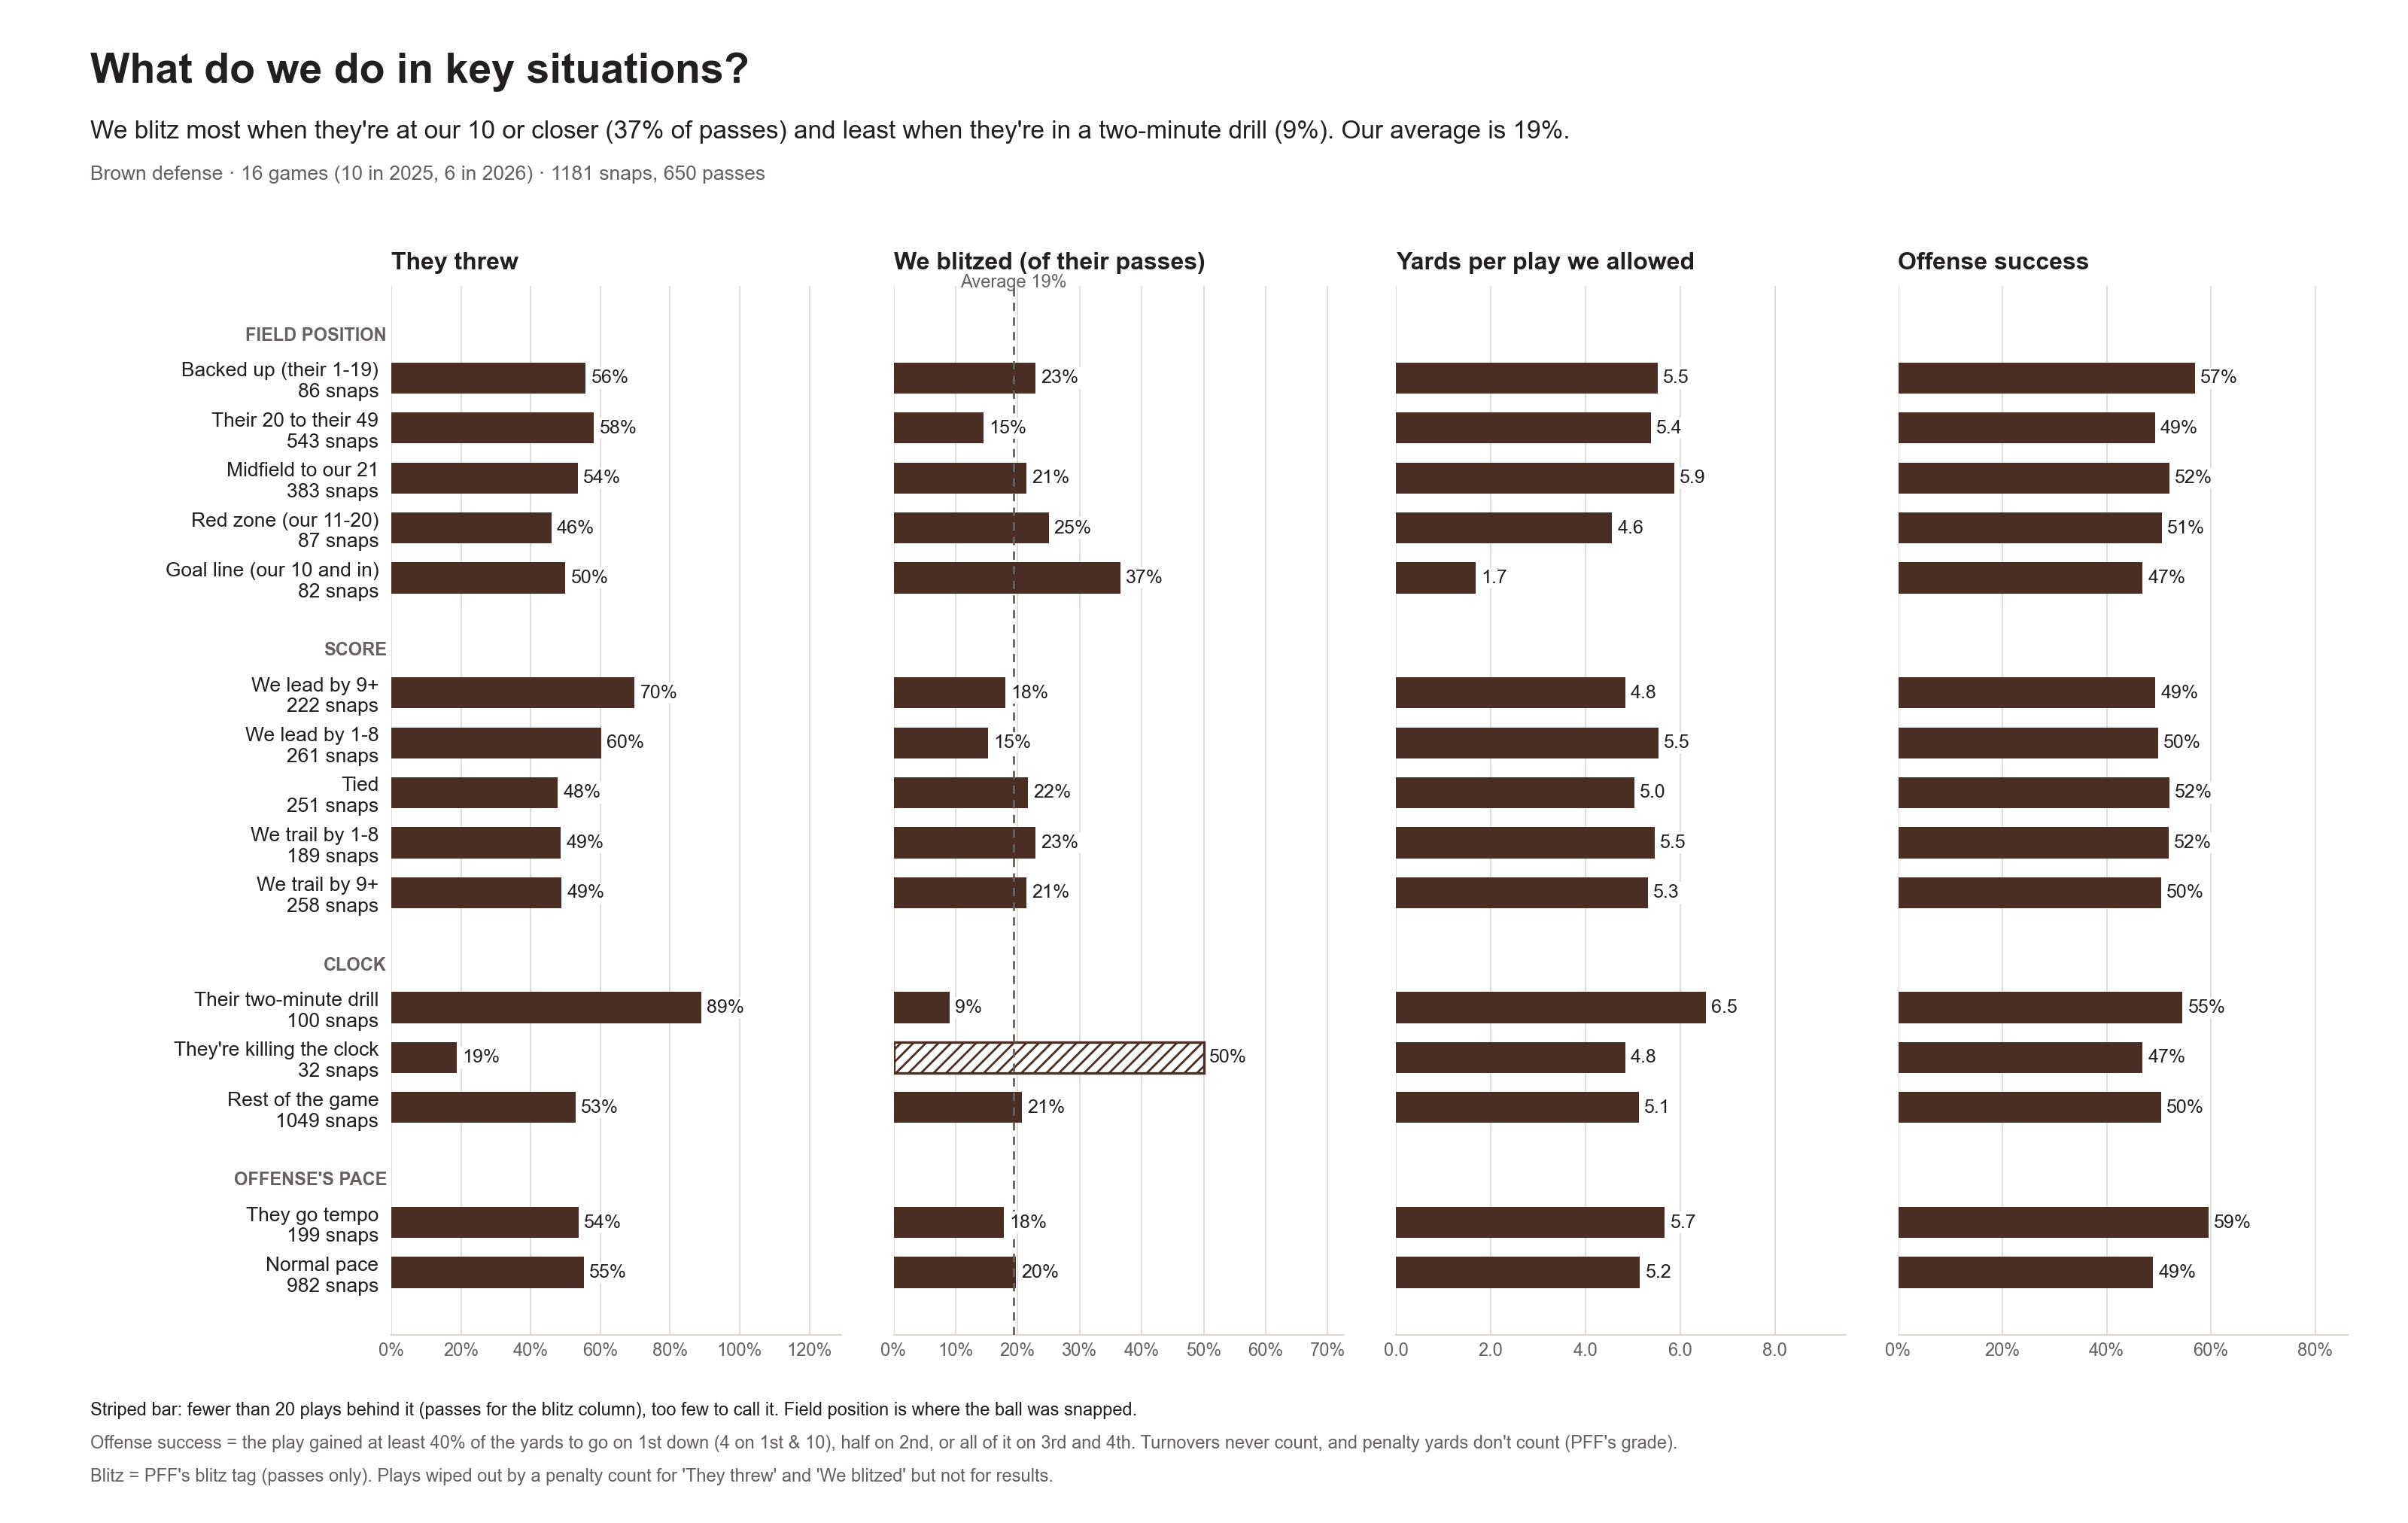

Data behind this chart, as committed beside it:
heading, situation, snaps, passes, pass_pct, blitz_pct, yards_per_play, success_pct
Field position, Backed up (their 1-19), 86, 48, 55.8, 22.9, 5.5, 57.0
Field position, Their 20 to their 49, 543, 316, 58.2, 14.6, 5.4, 49.3
Field position, Midfield to our 21, 383, 205, 53.5, 21.5, 5.9, 52.0
Field position, Red zone (our 11-20), 87, 40, 46.0, 25.0, 4.6, 50.6
Field position, Goal line (our 10 and in), 82, 41, 50.0, 36.6, 1.7, 46.9
Score, We lead by 9+, 222, 155, 69.8, 18.1, 4.8, 49.3
Score, We lead by 1-8, 261, 157, 60.2, 15.3, 5.5, 49.8
Score, Tied, 251, 120, 47.8, 21.7, 5.0, 52.0
Score, We trail by 1-8, 189, 92, 48.7, 22.8, 5.5, 51.9
Score, We trail by 9+, 258, 126, 48.8, 21.4, 5.3, 50.4
Clock, Their two-minute drill, 100, 89, 89.0, 9.0, 6.5, 54.5
Clock, They're killing the clock, 32, 6, 18.8, 50.0, 4.8, 46.9
Clock, Rest of the game, 1049, 555, 52.9, 20.7, 5.1, 50.4
Offense's pace, They go tempo, 199, 107, 53.8, 17.8, 5.7, 59.5
Offense's pace, Normal pace, 982, 543, 55.3, 19.7, 5.2, 48.9
